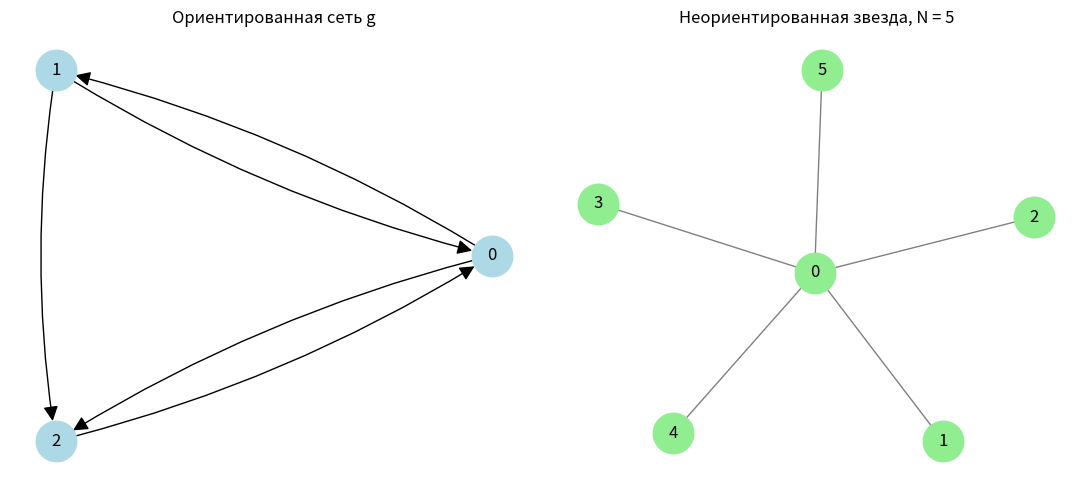

Generate this figure with matplotlib:
import math
import matplotlib.pyplot as plt
import networkx as nx
import numpy as np

DIRECTED_MATRIX = np.array([
    [0, 1, 1],
    [1, 0, 1],
    [1, 0, 0],
])
PAGERANK_ALPHAS = (0.25, 0.50)
KATZ_ALPHA = 0.50
STAR_N_VALUES = (1, 2, 3, 4, 5, 6)

def print_metric(title, values):
    print(title)
    for node, value in values.items():
        print(f'узел {node}: {value:.6f}')

def draw_graphs(digraph, star):
    fig, axes = plt.subplots(1, 2, figsize=(11, 5))
    pos_digraph = nx.circular_layout(digraph)
    nx.draw_networkx(
        digraph,
        pos=pos_digraph,
        ax=axes[0],
        node_color='lightblue',
        node_size=850,
        arrows=True,
        arrowsize=22,
        connectionstyle='arc3,rad=0.08',
    )
    axes[0].set_title('Ориентированная сеть g')
    axes[0].axis('off')
    pos_star = nx.spring_layout(star, seed=2)
    nx.draw_networkx(
        star,
        pos=pos_star,
        ax=axes[1],
        node_color='lightgreen',
        node_size=850,
        edge_color='gray',
    )
    axes[1].set_title('Неориентированная звезда, N = 5')
    axes[1].axis('off')
    plt.tight_layout()
    plt.savefig('task_2_networks.png')


def pagerank_power(graph, alpha, tol=1e-12, max_iter=1000):
    nodes = list(graph.nodes())
    index = {node: i for i, node in enumerate(nodes)}
    n = len(nodes)
    ranks = np.full(n, 1.0 / n)
    teleport = np.full(n, (1.0 - alpha) / n)

    for _ in range(max_iter):
        next_ranks = teleport.copy()
        dangling_sum = 0.0

        for node in nodes:
            i = index[node]
            successors = list(graph.successors(node)) if graph.is_directed() else list(graph.neighbors(node))
            if successors:
                share = alpha * ranks[i] / len(successors)
                for successor in successors:
                    next_ranks[index[successor]] += share
            else:
                dangling_sum += ranks[i]

        if dangling_sum:
            next_ranks += alpha * dangling_sum / n

        if np.abs(next_ranks - ranks).sum() < n * tol:
            return dict(zip(nodes, next_ranks))
        ranks = next_ranks

    raise RuntimeError('PageRank did not converge')


def normalized_katz_centrality(graph, alpha):
    return nx.katz_centrality(graph, alpha=alpha, beta=1.0, normalized=True)

def main():
    digraph = nx.from_numpy_array(DIRECTED_MATRIX, create_using=nx.DiGraph)
    star_for_picture = nx.star_graph(5)
    print('Задание 2')
    print('Проверка расчетов с помощью NetworkX')
    print()
    print('A. Ориентированная сеть g')
    print('Матрица смежности:')
    print(DIRECTED_MATRIX)
    print()
    eigen_directed = nx.eigenvector_centrality(digraph)
    print_metric('Центральность по собственному вектору:', eigen_directed)
    print()
    pageranks = {}

    for alpha in PAGERANK_ALPHAS:
        pageranks[alpha] = pagerank_power(digraph, alpha=alpha)
        print_metric(f'PageRank, alpha = {alpha:.2f}:', pageranks[alpha])
        print()
    print('Изменение PageRank при увеличении alpha с 0.25 до 0.50:')

    for node in digraph.nodes:
        diff = pageranks[0.50][node] - pageranks[0.25][node]
        print(f'узел {node}: {diff:+.6f}')
    print()

    print_metric(
        f'Центральность Каца, alpha = {KATZ_ALPHA:.2f}:',
        normalized_katz_centrality(digraph, KATZ_ALPHA),
    )
    print()

    print('Б. Неориентированная звезда с N + 1 узлами')
    print('Для проверки считаются звезды при N = 1, 2, 3, 4, 5, 6.')
    print('Узел 0 - центр звезды, остальные узлы - листья.')
    print()

    for n in STAR_N_VALUES:
        star = nx.star_graph(n)
        spectral_radius = math.sqrt(n)
        print(f'N = {n}, число узлов = {n + 1}, спектральный радиус = sqrt(N) = {spectral_radius:.6f}')

        print_metric(
            'Центральность по собственному вектору:',
            nx.eigenvector_centrality(star),
        )

        for alpha in PAGERANK_ALPHAS:
            print_metric(f'PageRank, alpha = {alpha:.2f}:', pagerank_power(star, alpha=alpha))

        if KATZ_ALPHA < 1 / spectral_radius:
            print_metric(
                f'Центральность Каца, alpha = {KATZ_ALPHA:.2f}:',
                normalized_katz_centrality(star, KATZ_ALPHA),
            )
        else:
            print(
                f'Центральность Каца при alpha = {KATZ_ALPHA:.2f} не определяется '
                f'по условию сходимости alpha < 1 / lambda_max, так как '
                f'{KATZ_ALPHA:.2f} >= {1 / spectral_radius:.6f}.'
            )
        print()

    print('Вывод по центральности Каца для звезды:')
    print('lambda_max = sqrt(N), поэтому при alpha = 0.5 требуется 0.5 < 1 / sqrt(N).')
    print('Отсюда sqrt(N) < 2, то есть N < 4. Для целых N центральность однозначно определена при N = 1, 2, 3.')
    draw_graphs(digraph, star_for_picture)


if __name__ == '__main__':
    main()
